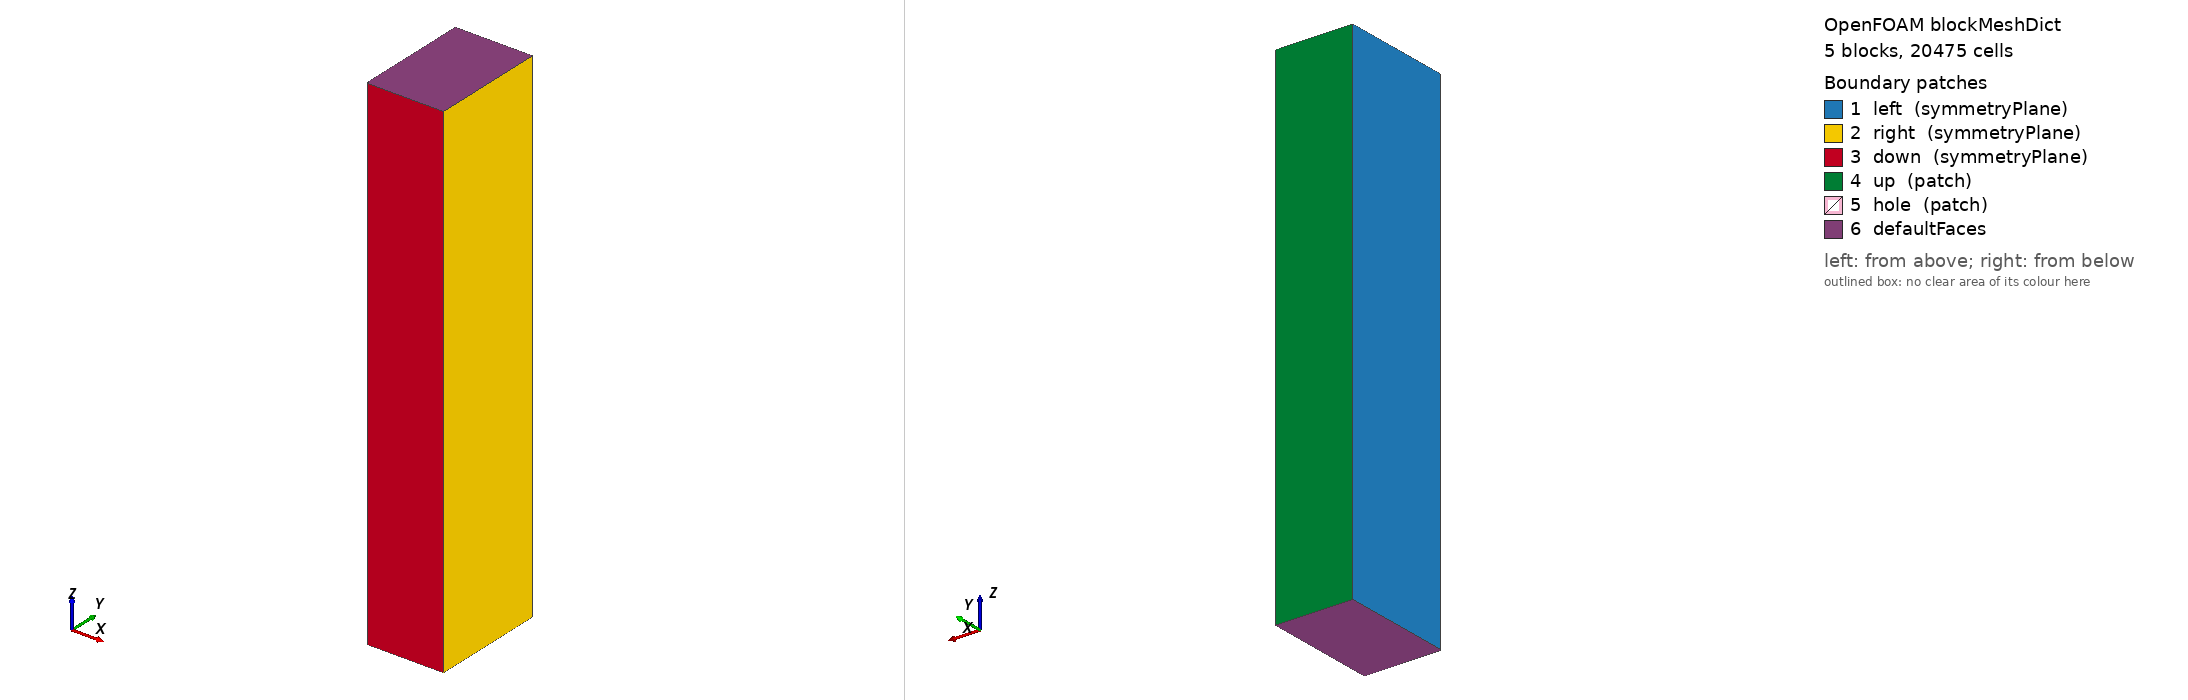

OpenFOAM case: the mesh blockMesh builds from blockMeshDict, 5 block(s), 20475 cells. Boundary patches (legend numbers): 1 left (symmetryPlane), 2 right (symmetryPlane), 3 down (symmetryPlane), 4 up (patch), 5 hole (patch), 6 defaultFaces. Left view from above one corner, right view from below the opposite corner. Boundary conditions: 0 field file(s) under 0/; 0 of 6 drawn patches have an entry in a shipped field file.

=== system/blockMeshDict ===
/*--------------------------------*- C++ -*----------------------------------*\
  =========                 |
  \\      /  F ield         | OpenFOAM: The Open Source CFD Toolbox
   \\    /   O peration     | Website:  https://openfoam.org
    \\  /    A nd           | Version:  13
     \\/     M anipulation  |
\*---------------------------------------------------------------------------*/
FoamFile
{
    format      ascii;
    class       dictionary;
    object      blockMeshDict;
}
// * * * * * * * * * * * * * * * * * * * * * * * * * * * * * * * * * * * * * //

convertToMeters 1;

vertices
(
    (0.0015 0 0)
    (0.038 0 0)
    (0.076 0 0)
    (0.076 0.02687 0)
    (0.02687 0.02687 0)
    (0.00106066017178 0.00106066017178 0)
    (0.076 0.114 0)
    (0.02687 0.114 0)
    (0 0.114 0)
    (0 0.038 0)
    (0 0.0015 0)
    (0.0015 0 0.5)
    (0.038 0 0.5)
    (0.076 0 0.5)
    (0.076 0.02687 0.5)
    (0.02687 0.02687 0.5)
    (0.00106066017178 0.00106066017178 0.5)
    (0.076 0.114 0.5)
    (0.02687 0.114 0.5)
    (0 0.114 0.5)
    (0 0.038 0.5)
    (0 0.0015 0.5)
);

blocks
(
    hex (5 4 9 10 16 15 20 21) (90 45 1) simpleGrading (5 1 1)
    hex (0 1 4 5 11 12 15 16) (90 45 1) simpleGrading (5 1 1)
    hex (1 2 3 4 12 13 14 15) (75 45 1) simpleGrading (1 1 1)
    hex (4 3 6 7 15 14 17 18) (75 75 1) simpleGrading (1 1 1)
    hex (9 4 7 8 20 15 18 19) (45 75 1) simpleGrading (1 1 1)
);

edges
(
    arc 0 5 (0.00138581929877 0.000574025148548 0)
    arc 5 10 (0.000574025148548 0.00138581929877 0)
    arc 1 4 (0.0351074 0.0145419 0)
    arc 4 9 (0.0145419 0.0351074 0)
    arc 11 16 (0.00138581929877 0.000574025148548 0.5)
    arc 16 21 (0.000574025148548 0.00138581929877 0.5)
    arc 12 15 (0.0351074 0.0145419 0.5)
    arc 15 20 (0.0145419 0.0351074 0.5)
);

defaultPatch
{
    type empty;
}

boundary
(
    left
    {
        type symmetryPlane;
        faces
        (
            (8 9 20 19)
            (9 10 21 20)
        );
    }
    right
    {
        type symmetryPlane;
        faces
        (
            (2 3 14 13)
            (3 6 17 14)
        );
    }
    down
    {
        type symmetryPlane;
        faces
        (
            (0 1 12 11)
            (1 2 13 12)
        );
    }
    up
    {
        type patch;
        faces
        (
            (7 8 19 18)
            (6 7 18 17)
        );
    }
    hole
    {
        type patch;
        faces
        (
            (10 5 16 21)
            (5 0 11 16)
        );
    }
);


// ************************************************************************* //


=== system/controlDict ===
/*--------------------------------*- C++ -*----------------------------------*\
  =========                 |
  \\      /  F ield         | OpenFOAM: The Open Source CFD Toolbox
   \\    /   O peration     | Website:  https://openfoam.org
    \\  /    A nd           | Version:  13
     \\/     M anipulation  |
\*---------------------------------------------------------------------------*/
FoamFile
{
    format      ascii;
    class       dictionary;
    location    "system";
    object      controlDict;
}
// * * * * * * * * * * * * * * * * * * * * * * * * * * * * * * * * * * * * * //

startFrom       startTime;

startTime       0;

stopAt          endTime;

endTime         0.02;

deltaT          2.5e-05;

writeControl    runTime;

writeInterval   0.001;

purgeWrite      0;

writeFormat     ascii;

writePrecision  12;

writeCompression off;

timeFormat      general;

timePrecision   6;

runTimeModifiable true;


functions
{
    benchmarkProbes
    {
        type                probes;
        libs                ("libsampling.so");
        executeControl      timeStep;
        executeInterval     1;
        writeControl        runTime;
        writeInterval       0.001;
        interpolationScheme cellPoint;
        fields              (phi);
        probeLocations
        (
            (0.001272792206 0.001272792206 0.25)
            (0.001590990258 0.001590990258 0.25)
            (0.002121320344 0.002121320344 0.25)
            (0.003181980515 0.003181980515 0.25)
            (0.005303300859 0.005303300859 0.25)
            (0.007071067812 0.007071067812 0.25)
            (0.014142135624 0.014142135624 0.25)
            (0.028284271247 0.028284271247 0.25)
            (0.049497474683 0.049497474683 0.25)
            (0.00984807753 0.001736481777 0.25)
            (0.00906307787 0.004226182617 0.25)
            (0.004226182617 0.00906307787 0.25)
            (0.001736481777 0.00984807753 0.25)
        );
    }
}

// ************************************************************************* //


Also in the case, not shown: constant/polyMesh/points (numeric list).
